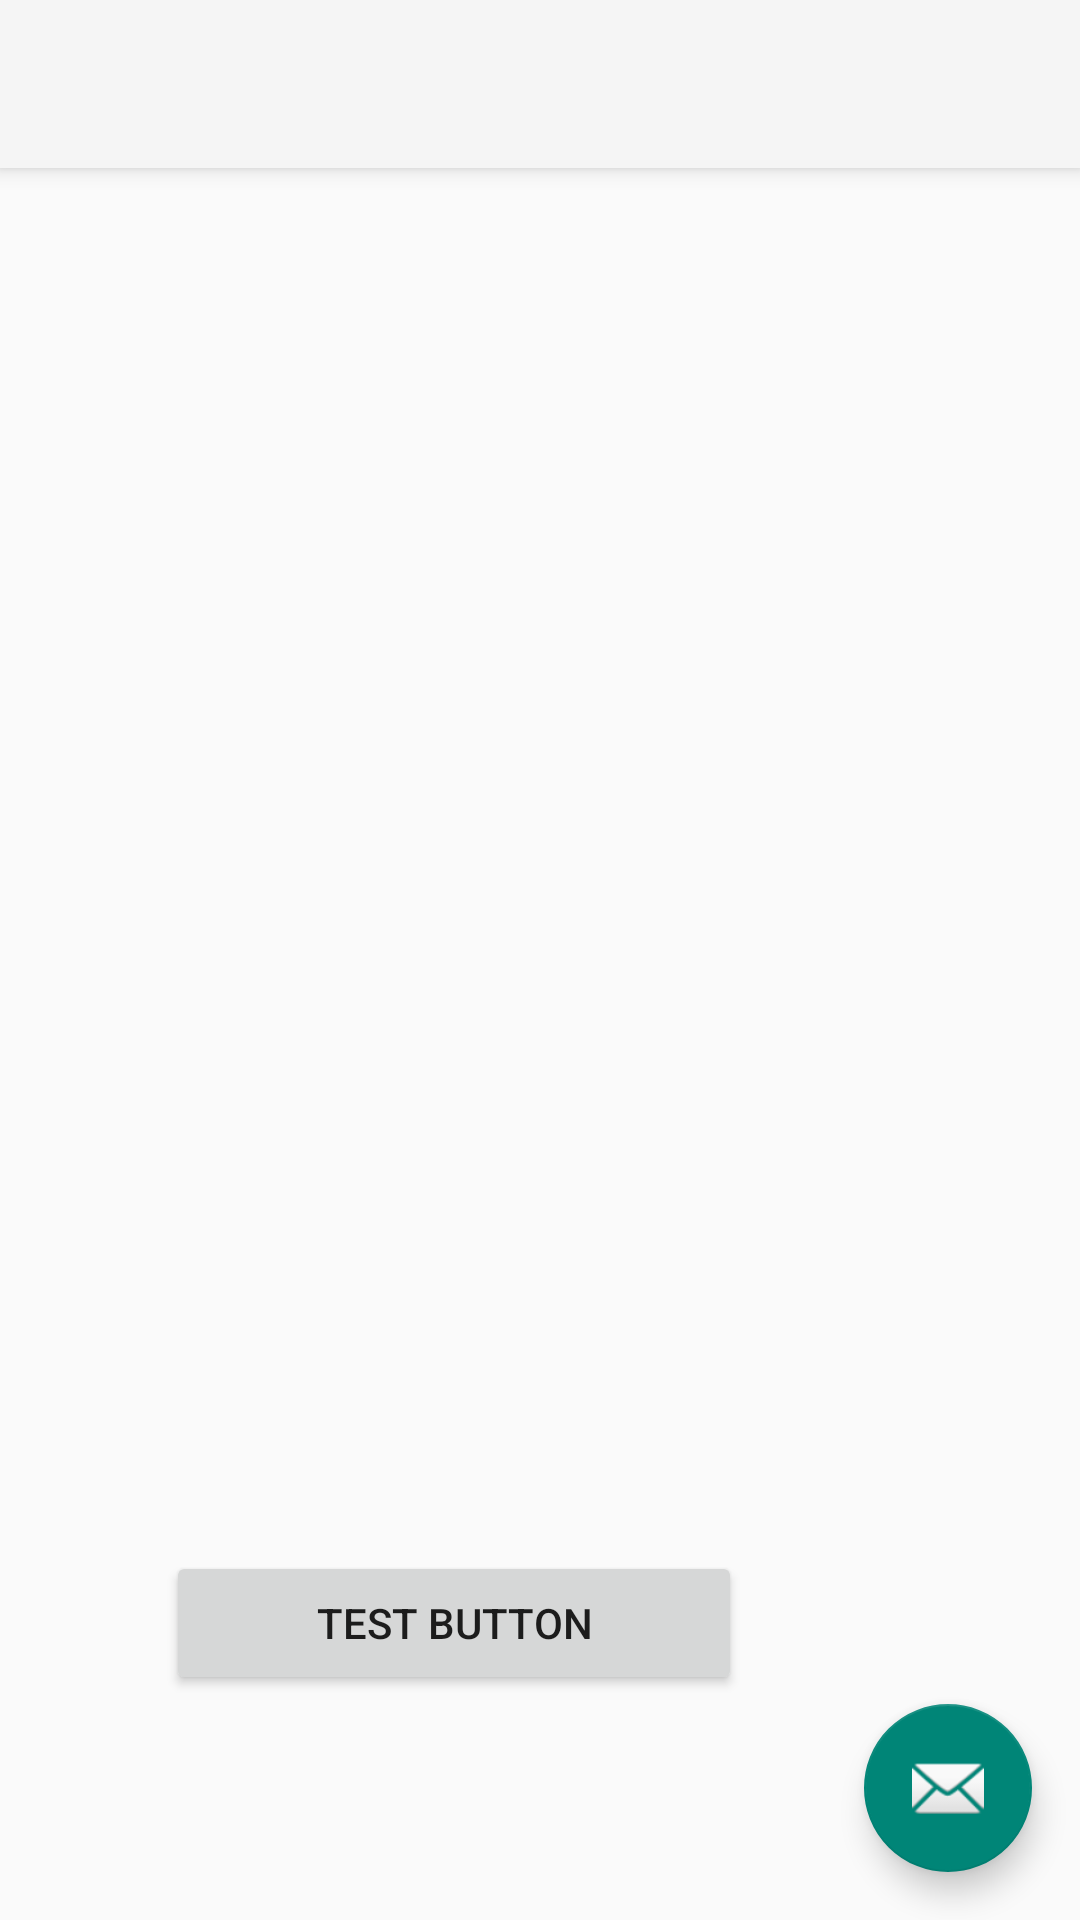

Android layout source for this screen:
<!-- AndroidManifest.xml: activity theme Theme.AppCompat.Light.NoActionBar -->
<!-- res/layout/activity_constraint_layout.xml -->
<?xml version="1.0" encoding="utf-8"?>
<android.support.design.widget.CoordinatorLayout
    xmlns:android="http://schemas.android.com/apk/res/android"
    xmlns:app="http://schemas.android.com/apk/res-auto"
    xmlns:tools="http://schemas.android.com/tools"
    android:layout_width="match_parent"
    android:layout_height="match_parent"
    android:fitsSystemWindows="true"
    tools:context="org.xiaofeng.playground.ConstraintLayoutActivity">

    <android.support.design.widget.AppBarLayout
        android:layout_width="match_parent"
        android:layout_height="wrap_content"
        android:theme="@style/AppBarOverlay">

        <android.support.v7.widget.Toolbar
            android:id="@+id/toolbar"
            android:layout_width="match_parent"
            android:layout_height="?attr/actionBarSize"
            android:background="?attr/colorPrimary"
            app:popupTheme="@style/PopupOverlay"/>

    </android.support.design.widget.AppBarLayout>

    <include layout="@layout/content_constraint_layout"/>

    <android.support.design.widget.FloatingActionButton
        android:id="@+id/fab"
        android:layout_width="wrap_content"
        android:layout_height="wrap_content"
        android:layout_gravity="bottom|end"
        android:layout_margin="@dimen/fab_margin"
        android:src="@android:drawable/ic_dialog_email"/>

</android.support.design.widget.CoordinatorLayout>
<!-- res/layout/content_constraint_layout.xml (included above) -->
<?xml version="1.0" encoding="utf-8"?>
<android.support.constraint.ConstraintLayout
    xmlns:android="http://schemas.android.com/apk/res/android"
    xmlns:app="http://schemas.android.com/apk/res-auto"
    xmlns:tools="http://schemas.android.com/tools"
    android:id="@+id/content_constraint_layout"
    android:layout_width="match_parent"
    android:layout_height="match_parent"
    app:layout_behavior="@string/appbar_scrolling_view_behavior"
    tools:context="org.xiaofeng.playground.ConstraintLayoutActivity"
    tools:showIn="@layout/activity_constraint_layout"
    tools:layout_editor_absoluteX="0dp"
    tools:layout_editor_absoluteY="81dp">
    <Button
        android:layout_width="192dp"
        android:layout_height="wrap_content"
        android:text="Test button"
        tools:layout_editor_absoluteX="63dp"
        tools:layout_editor_absoluteY="447dp"
        app:layout_constraintLeft_toLeftOf="@+id/content_constraint_layout"
        tools:layout_constraintLeft_creator="0"
        app:layout_constraintRight_toRightOf="@+id/content_constraint_layout"
        tools:layout_constraintRight_creator="0"
        app:layout_constraintBottom_toTopOf="@+id/textView2"
        android:layout_marginBottom="8dp"
        tools:layout_constraintBottom_creator="0"
        app:layout_constraintHorizontal_bias="0.33"/>
    <TextView
        android:layout_width="384dp"
        android:layout_height="wrap_content"
        android:text="Test"
        tools:layout_editor_absoluteX="-32dp"
        tools:layout_editor_absoluteY="503dp"
        android:id="@+id/textView2"
        app:layout_constraintLeft_toLeftOf="@+id/content_constraint_layout"
        android:layout_marginStart="32dp"
        tools:layout_constraintLeft_creator="0"
        app:layout_constraintRight_toRightOf="@+id/content_constraint_layout"
        android:layout_marginEnd="32dp"
        tools:layout_constraintRight_creator="0"
        app:layout_constraintBottom_toBottomOf="@+id/content_constraint_layout"
        android:layout_marginBottom="48dp"
        tools:layout_constraintBottom_creator="0"
        app:layout_constraintHorizontal_bias="1.0"/>
</android.support.constraint.ConstraintLayout>
<!-- resources referenced by this layout -->
<resources>
  <dimen name="fab_margin">16dp</dimen>
</resources>
